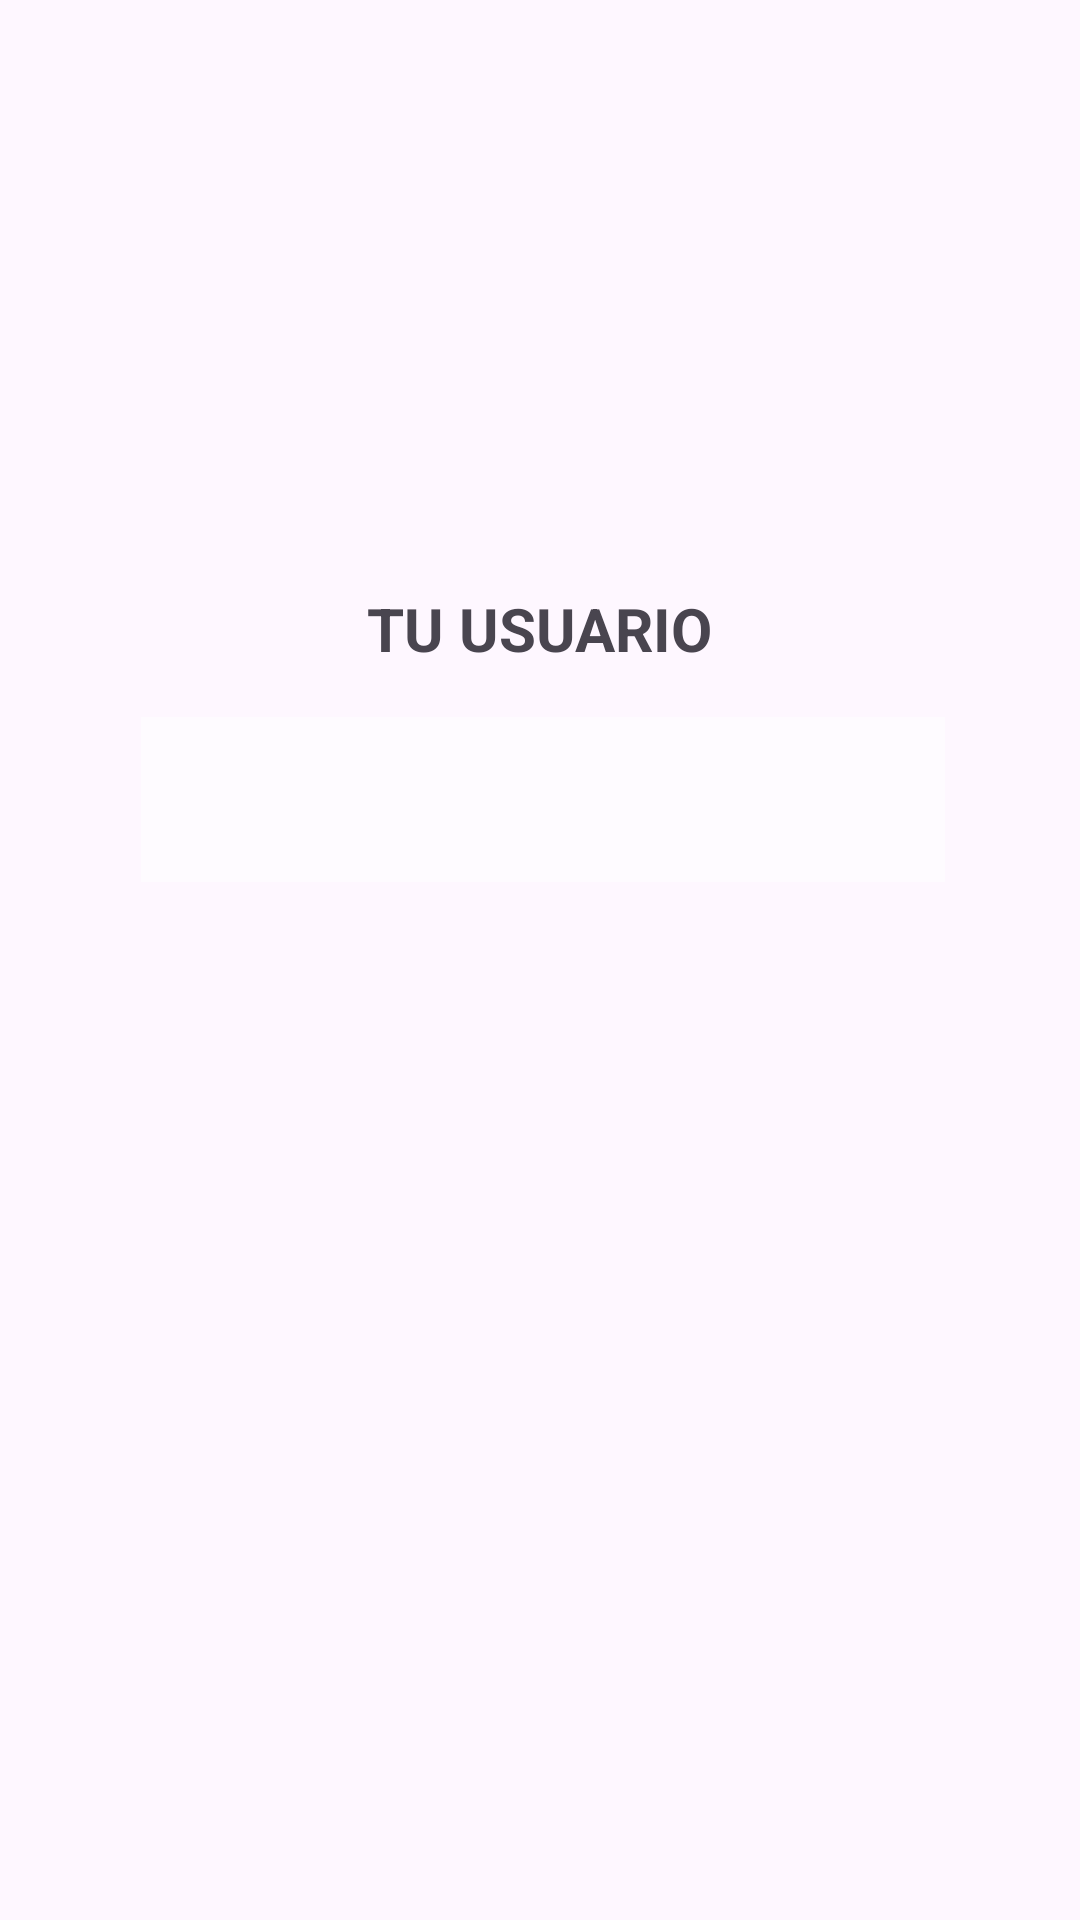

Reconstruct the res/layout file that produces this screen, plus the resources it refers to.
<!-- AndroidManifest.xml: application theme Theme.Typoandroidstudio -->
<!-- res/layout/activity_perfil_user.xml -->
<?xml version="1.0" encoding="utf-8"?>
<androidx.constraintlayout.widget.ConstraintLayout xmlns:android="http://schemas.android.com/apk/res/android"
    xmlns:app="http://schemas.android.com/apk/res-auto"
    xmlns:tools="http://schemas.android.com/tools"
    android:layout_width="match_parent"
    android:layout_height="match_parent"
    tools:context=".PerfilUserActivity">

    <TextView
        android:id="@+id/textView"
        android:layout_width="wrap_content"
        android:layout_height="wrap_content"
        android:layout_marginTop="196dp"
        android:text="TU USUARIO"
        android:textSize="20sp"
        android:textStyle="bold"
        app:layout_constraintEnd_toEndOf="parent"
        app:layout_constraintStart_toStartOf="parent"
        app:layout_constraintTop_toTopOf="parent" />

    <TextView
        android:id="@+id/user"
        android:layout_width="268dp"
        android:layout_height="55dp"
        android:layout_marginTop="16dp"
        android:background="#80FFFFFF"
        android:textAlignment="center"
        android:textSize="20sp"
        app:layout_constraintEnd_toEndOf="@+id/textView"
        app:layout_constraintHorizontal_bias="0.495"
        app:layout_constraintStart_toStartOf="@+id/textView"
        app:layout_constraintTop_toBottomOf="@+id/textView" />

    <TextView
        android:id="@+id/email"
        android:layout_width="253dp"
        android:layout_height="40dp"
        android:layout_marginTop="36dp"
        android:textAlignment="center"
        app:layout_constraintEnd_toEndOf="@+id/user"
        app:layout_constraintStart_toStartOf="@+id/user"
        app:layout_constraintTop_toBottomOf="@+id/user" />

</androidx.constraintlayout.widget.ConstraintLayout>
<!-- resources referenced by this layout -->
<resources>
  <style name="Theme.Typoandroidstudio" parent="Base.Theme.Typoandroidstudio" />
  <style name="Base.Theme.Typoandroidstudio" parent="Theme.Material3.DayNight.NoActionBar">
          
          
      </style>
</resources>
